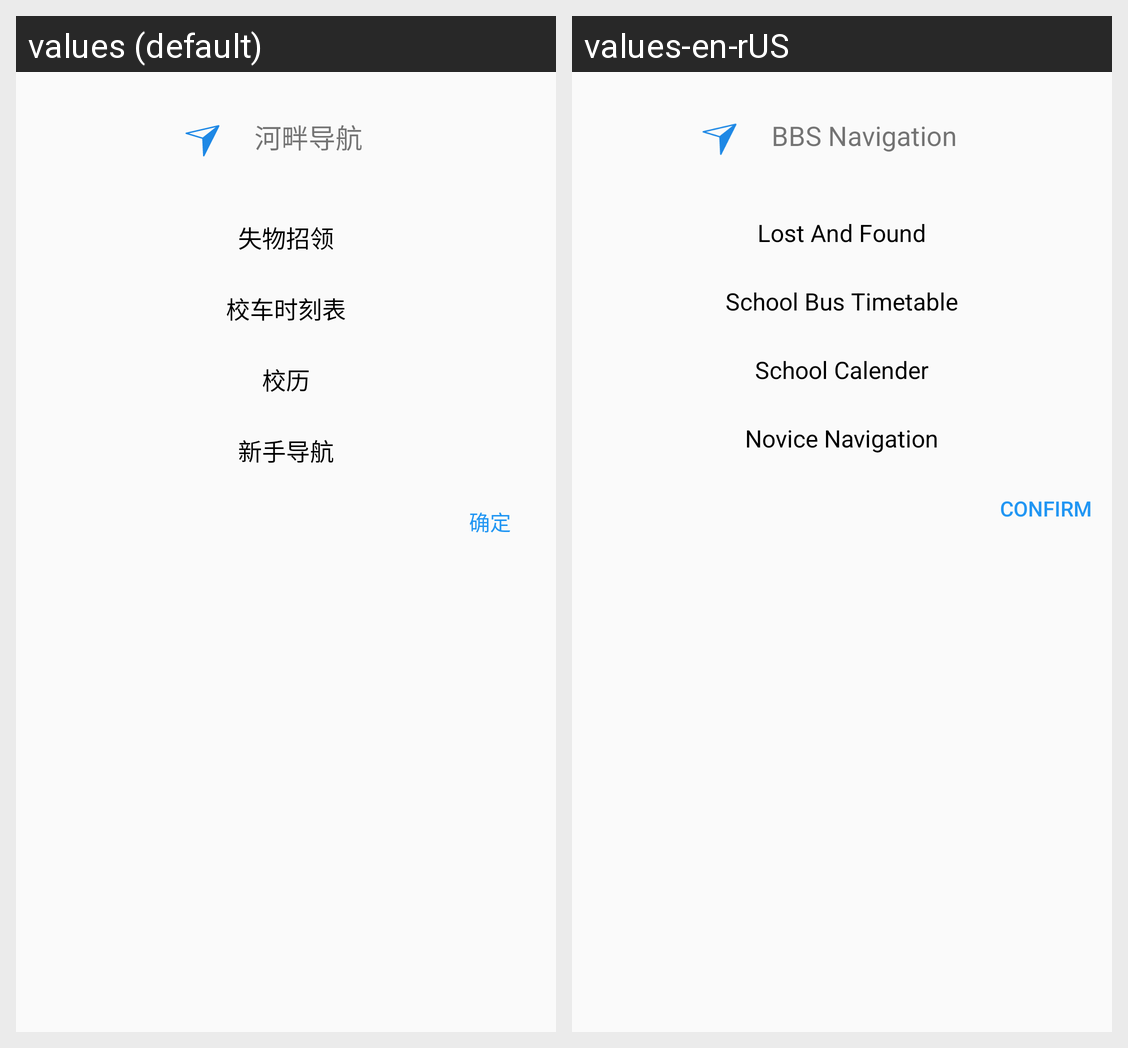

Locale-by-locale string values for the Android screen shown in this grid:
Android screen res/layout/dialog_navigation.xml rendered under 2 locales, left to right: values (default), values-en-rUS. Device: Nexus 5 (rendered at 1080×1920; each locale shown at half size, 540×960, under a caption strip naming it); theme AppThemeLight.
Strings drawn on this screen, with the default value and each locale's value (text and hints the layout hard-codes, and strings that could not be matched under every locale, appear in the picture but are not listed):

bbs_navigation
  values: 河畔导航
  values-en-rUS: BBS Navigation

lost_and_found
  values: 失物招领
  values-en-rUS: Lost And Found

school_bus_timetable
  values: 校车时刻表
  values-en-rUS: School Bus Timetable

school_calender
  values: 校历
  values-en-rUS: School Calender

novice_navigation
  values: 新手导航
  values-en-rUS: Novice Navigation

confirm
  values: 确定
  values-en-rUS: Confirm
